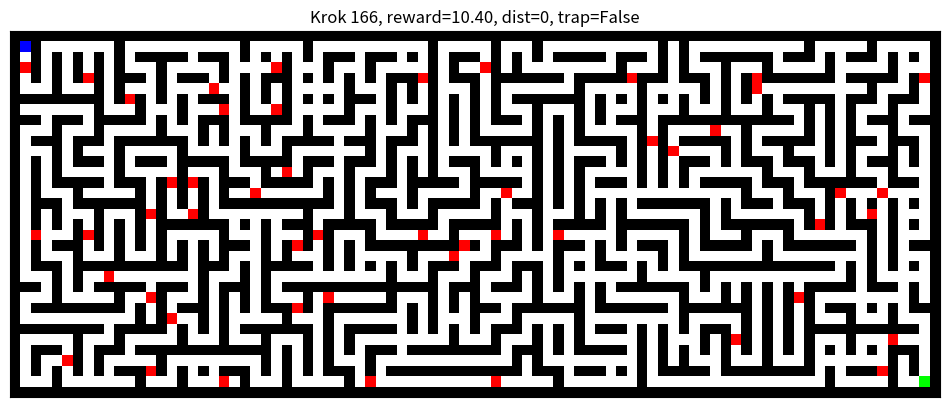

The matplotlib source for this figure:
#!/usr/bin/env python3
import numpy as np
import random
import time
from collections import deque
from typing import Tuple

import matplotlib.pyplot as plt
from matplotlib.colors import ListedColormap


class MazeEnv:
    """
    Środowisko labiryntu ~35x90 (dokładnie 35x89) z nagrodą kształtowaną:
    - Perfect maze generowany DFS-em (spójny, bez cykli).
    - Potem dorzucane pętle (_add_loops), żeby były alternatywne ścieżki.
    - Start: (1,1)
    - Meta: (n_rows-2, n_cols-2)
    - Traps: kilka losowych pól z dodatkowymi karami.
    - Dodatkowo: bonus za ruch w stronę mety na podstawie dystansu BFS.
    """

    def __init__(
        self,
        cells_h: int = 17,   # 2*17+1 = 35
        cells_w: int = 44,   # 2*44+1 = 89  (~90)
        traps_count: int = 50,
        extra_loops: int = 80,
    ):
        """
        cells_h, cells_w – liczba "komórek" labiryntu.
        Z tego powstaje grid o rozmiarze (2*cells_h+1) x (2*cells_w+1).
        Dla 17x44 => 35x89.
        """

        # generujemy perfect maze
        self.grid = self._generate_perfect_maze(cells_h, cells_w)
        self.n_rows, self.n_cols = self.grid.shape

        # dorzucamy trochę dodatkowych przejść, żeby powstały pętle
        self._add_loops(extra_loops)

        # start/meta na wolnych polach
        self.start = (1, 1)
        self.goal = (self.n_rows - 2, self.n_cols - 2)

        # mapa odległości BFS do mety (tylko po wolnych polach)
        self.dist = self._compute_distances_to_goal()

        # pułapki
        self.traps = self._place_traps(traps_count)

        self.n_actions = 4  # góra, prawo, dół, lewo
        self.n_states = self.n_rows * self.n_cols

        self.agent_pos = None

    # ---------- generowanie labiryntu ----------

    def _generate_perfect_maze(self, cells_h: int, cells_w: int) -> np.ndarray:
        """
        Perfect maze na siatce cells_h x cells_w, mapowany na grid:
        1 = ściana, 0 = przejście.
        """
        grid_h = 2 * cells_h + 1
        grid_w = 2 * cells_w + 1

        grid = np.ones((grid_h, grid_w), dtype=np.int32)  # wszędzie ściany

        visited = [[False for _ in range(cells_w)] for _ in range(cells_h)]

        def cell_to_grid(r: int, c: int) -> Tuple[int, int]:
            return 2 * r + 1, 2 * c + 1

        stack = [(0, 0)]
        visited[0][0] = True
        sr, sc = cell_to_grid(0, 0)
        grid[sr, sc] = 0

        while stack:
            r, c = stack[-1]

            neighbors = []
            for dr, dc in [(-1, 0), (1, 0), (0, -1), (0, 1)]:
                nr, nc = r + dr, c + dc
                if 0 <= nr < cells_h and 0 <= nc < cells_w and not visited[nr][nc]:
                    neighbors.append((nr, nc))

            if neighbors:
                nr, nc = random.choice(neighbors)
                gr, gc = cell_to_grid(r, c)
                ngr, ngc = cell_to_grid(nr, nc)
                wall_r = (gr + ngr) // 2
                wall_c = (gc + ngc) // 2

                grid[wall_r, wall_c] = 0
                grid[ngr, ngc] = 0

                visited[nr][nc] = True
                stack.append((nr, nc))
            else:
                stack.pop()

        return grid

    def _add_loops(self, loops_count: int = 80):
        """
        Dodaje kilka losowych przejść pomiędzy komórkami, rozwalając ściany.
        Dzięki temu powstają cykle, czyli wiele ścieżek do celu.
        Nie ruszamy zewnętrznej ramki.
        """
        if loops_count <= 0:
            return

        created = 0
        attempts = 0
        max_attempts = loops_count * 20  # żeby się nie zapętlić na amen

        # komórki są na współrzędnych nieparzystych
        while created < loops_count and attempts < max_attempts:
            attempts += 1

            # losowa komórka (wsp. nieparzyste, wewnątrz ramki)
            r = random.randrange(1, self.n_rows - 1, 2)
            c = random.randrange(1, self.n_cols - 1, 2)

            # losowy kierunek o 2 pola (do sąsiedniej komórki)
            dr, dc = random.choice([(2, 0), (-2, 0), (0, 2), (0, -2)])
            nr, nc = r + dr, c + dc   # sąsiednia komórka
            wr, wc = r + dr // 2, c + dc // 2  # ściana pomiędzy

            # sprawdzamy granice
            if not (1 <= nr < self.n_rows - 1 and 1 <= nc < self.n_cols - 1):
                continue

            # ściana musi być ścianą, a komórka po drugiej stronie – korytarzem
            if self.grid[wr, wc] == 1 and self.grid[nr, nc] == 0:
                self.grid[wr, wc] = 0
                created += 1

    def _compute_distances_to_goal(self) -> np.ndarray:
        """
        BFS od goal, liczy minimalną liczbę kroków do mety
        dla każdego wolnego pola (0 = meta, INF = nieosiągalne).
        """
        INF = 10**9
        dist = np.full((self.n_rows, self.n_cols), INF, dtype=np.int32)

        gr, gc = self.goal
        if self.grid[gr, gc] == 1:
            raise RuntimeError("Goal jest ścianą, coś poszło bardzo źle.")

        q = deque()
        dist[gr, gc] = 0
        q.append((gr, gc))

        while q:
            r, c = q.popleft()
            for dr, dc in [(-1, 0), (1, 0), (0, -1), (0, 1)]:
                nr, nc = r + dr, c + dc
                if not (0 <= nr < self.n_rows and 0 <= nc < self.n_cols):
                    continue
                if self.grid[nr, nc] == 1:
                    continue
                if dist[nr, nc] > dist[r, c] + 1:
                    dist[nr, nc] = dist[r, c] + 1
                    q.append((nr, nc))

        # sanity check: start musi być osiągalny
        sr, sc = self.start
        if dist[sr, sc] >= INF:
            raise RuntimeError("Start nie ma ścieżki do goal – coś jest nie tak z generacją.")

        return dist

    def _place_traps(self, traps_count: int):
        free_cells = [
            (r, c)
            for r in range(self.n_rows)
            for c in range(self.n_cols)
            if self.grid[r, c] == 0 and (r, c) not in (self.start, self.goal)
        ]
        traps_count = min(traps_count, len(free_cells))
        if traps_count <= 0:
            return set()
        return set(random.sample(free_cells, traps_count))

    # ---------- mapowanie stan <-> pozycja ----------

    def _pos_to_state(self, pos: Tuple[int, int]) -> int:
        r, c = pos
        return r * self.n_cols + c

    def _state_to_pos(self, state: int) -> Tuple[int, int]:
        r = state // self.n_cols
        c = state % self.n_cols
        return r, c

    # ---------- API środowiska ----------

    def reset(self) -> int:
        self.agent_pos = self.start
        return self._pos_to_state(self.agent_pos)

    def step(self, action: int):
        """
        0 = góra, 1 = prawo, 2 = dół, 3 = lewo
        Zwraca: (next_state, reward, done, info)
        """
        r, c = self.agent_pos
        old_d = self.dist[r, c]

        if action == 0:
            nr, nc = r - 1, c
        elif action == 1:
            nr, nc = r, c + 1
        elif action == 2:
            nr, nc = r + 1, c
        elif action == 3:
            nr, nc = r, c - 1
        else:
            raise ValueError(f"Nieznana akcja: {action}")

        # poza planszę -> brak ruchu
        if nr < 0 or nr >= self.n_rows or nc < 0 or nc >= self.n_cols:
            nr, nc = r, c

        # ściana -> brak ruchu
        if self.grid[nr, nc] == 1:
            nr, nc = r, c

        self.agent_pos = (nr, nc)
        new_d = self.dist[nr, nc]

        # bazowa kara za krok
        reward = -0.1
        done = False
        is_trap = False

        # shaping: ruch w stronę mety = bonus, w przeciwną = kara
        shaping_coef = 0.5
        if old_d < 10**8 and new_d < 10**8:
            reward += shaping_coef * float(old_d - new_d)

        # pułapka
        if self.agent_pos in self.traps:
            reward += -2.0
            is_trap = True

        # meta
        if self.agent_pos == self.goal:
            reward += 10.0
            done = True

        next_state = self._pos_to_state(self.agent_pos)
        info = {"trap": is_trap, "dist": int(new_d)}

        return next_state, reward, done, info

    # ---------- wizualizacja: siatka jako tablica ----------

    def render_array(self) -> np.ndarray:
        """
        Zwraca 2D array z kodami:
        0 = ściana
        1 = puste pole
        2 = pułapka
        3 = start
        4 = meta
        5 = agent
        """
        img = np.ones((self.n_rows, self.n_cols), dtype=np.int32)  # domyślnie puste pola

        # ściany
        img[self.grid == 1] = 0

        # pułapki
        for (r, c) in self.traps:
            img[r, c] = 2

        # start / meta / agent nadpisują wcześniejsze
        sr, sc = self.start
        gr, gc = self.goal
        img[sr, sc] = 3
        img[gr, gc] = 4

        if self.agent_pos is not None:
            ar, ac = self.agent_pos
            img[ar, ac] = 5

        return img

    # stara wersja tekstowa – zostawiona na wszelki wypadek, ale nieużywana
    def render(self):
        r_agent, c_agent = self.agent_pos
        for r in range(self.n_rows):
            row_str = []
            for c in range(self.n_cols):
                if (r, c) == (r_agent, c_agent):
                    row_str.append("\x1b[1;32mA\x1b[0m")
                elif (r, c) == self.start:
                    row_str.append("S")
                elif (r, c) == self.goal:
                    row_str.append("G")
                elif self.grid[r, c] == 1:
                    row_str.append("\x1b[1;34mX\x1b[0m")
                elif (r, c) in self.traps:
                    row_str.append("\x1b[1;31m*\x1b[0m")
                else:
                    row_str.append(".")
            print(" ".join(row_str))
        print()


# ---------- wizualizacja polityki (matplotlib) ----------

def visualize_policy(env: MazeEnv, q_table, max_steps: int = 170, sleep: float = 0.01):
    """
    Podgląd aktualnej polityki (greedy) – z użyciem matplotlib zamiast tekstu.
    """
    state = env.reset()

    data = env.render_array()
    cmap = ListedColormap([
        "black",      # 0 = ściana
        "white",      # 1 = puste pole
        "red",        # 2 = pułapka
        "blue",       # 3 = start
        "gold",       # 4 = meta
        "lime",       # 5 = agent
    ])

    fig, ax = plt.subplots(figsize=(12, 5))
    im = ax.imshow(data, cmap=cmap, vmin=0, vmax=5, interpolation="nearest")
    ax.set_xticks([])
    ax.set_yticks([])
    ax.set_title("Podgląd polityki (greedy)")

    plt.ion()
    plt.show()

    total_reward = 0.0
    for step in range(max_steps):
        action = int(np.argmax(q_table[state]))
        next_state, reward, done, info = env.step(action)
        total_reward += reward
        state = next_state

        im.set_data(env.render_array())
        ax.set_title(
            f"Krok {step+1}, reward={reward:.2f}, dist={info['dist']}, trap={info['trap']}"
        )
        plt.pause(sleep)

        if done:
            print(f"  -> META w {step + 1} krokach, total_reward={total_reward:.2f}")
            break
    else:
        print(f"  -> Nie dotarł do celu, total_reward={total_reward:.2f}")

    plt.ioff()
    plt.show()
    print("=== Koniec podglądu ===\n")


# ---------- Q-learning ----------

def q_learning_train(env: MazeEnv,
                     episodes: int = 8000,
                     max_steps: int = 300,
                     alpha: float = 0.1,
                     gamma: float = 0.99,
                     epsilon_start: float = 1.0,
                     epsilon_min: float = 0.05,
                     epsilon_decay: float = 0.9995,
                     visualize_every: int = 200):
    """
    Q-learning z shapingiem + opcjonalna wizualizacja co N epizodów.
    Parametry podbite pod większy labirynt.
    """
    q_table = np.zeros((env.n_states, env.n_actions), dtype=np.float32)
    epsilon = epsilon_start

    success_in_window = 0
    window = 200

    for ep in range(episodes):
        state = env.reset()
        total_reward = 0.0

        for step in range(max_steps):
            # eksploracja / eksploatacja
            if random.random() < epsilon:
                action = random.randint(0, env.n_actions - 1)
            else:
                action = int(np.argmax(q_table[state]))

            next_state, reward, done, info = env.step(action)

            best_next_q = np.max(q_table[next_state])
            td_target = reward + gamma * best_next_q
            td_error = td_target - q_table[state, action]
            q_table[state, action] += alpha * td_error

            state = next_state
            total_reward += reward

            if done:
                if reward > 0:
                    success_in_window += 1
                break

        epsilon = max(epsilon_min, epsilon * epsilon_decay)

        # log
        if (ep + 1) % window == 0:
            print(
                f"Epizod {ep + 1}/{episodes}, "
                f"epsilon={epsilon:.3f}, "
                f"last_total_reward={total_reward:.2f}, "
                f"sukcesy w ostatnich {window}: {success_in_window}"
            )
            success_in_window = 0

        # animacja co N epizodów
        if visualize_every is not None and (ep + 1) % visualize_every == 0:
            visualize_policy(env, q_table, max_steps=170, sleep=0.01)

    return q_table


def run_greedy_policy(env: MazeEnv, q_table, max_steps: int = 170, sleep: float = 0.01):
    """
    Test końcowy polityki greedy – wizualizacja w matplotlib.
    """
    state = env.reset()

    data = env.render_array()
    cmap = ListedColormap([
        "black", "white", "red", "blue", "gold", "lime"
    ])

    fig, ax = plt.subplots(figsize=(12, 5))
    im = ax.imshow(data, cmap=cmap, vmin=0, vmax=5, interpolation="nearest")
    ax.set_xticks([])
    ax.set_yticks([])
    ax.set_title("Polityka greedy – test końcowy")

    plt.ion()
    plt.show()

    total_reward = 0.0
    for step in range(max_steps):
        action = int(np.argmax(q_table[state]))
        next_state, reward, done, info = env.step(action)
        total_reward += reward
        state = next_state

        im.set_data(env.render_array())
        ax.set_title(
            f"Krok {step+1}, reward={reward:.2f}, dist={info['dist']}, trap={info['trap']}"
        )
        plt.pause(sleep)

        if done:
            print(f"Dotarł do celu w {step + 1} krokach, total_reward={total_reward:.2f}")
            break
    else:
        print(f"Nie dotarł do celu. total_reward={total_reward:.2f}")

    plt.ioff()
    plt.show()


def main():
    random.seed(42)
    np.random.seed(42)

    # wejście interaktywne: liczba epizodów i częstotliwość demo
    default_episodes = 8000
    default_visualize_every = 500  # 0 lub <=0 aby wyłączyć

    # liczba epizodów
    try:
        episodes_input = input(f"Podaj liczbę epizodów (Enter = {default_episodes}): ").strip()
        episodes = int(episodes_input) if episodes_input else default_episodes
        if episodes <= 0:
            print(f"Liczba epizodów musi być > 0 – ustawiam {default_episodes}.")
            episodes = default_episodes
    except Exception:
        print(f"Nieprawidłowa wartość – ustawiam {default_episodes}.")
        episodes = default_episodes

    # co ile epizodów pokazywać demo
    try:
        vis_input = input(f"Co ile epizodów pokazywać demo? 0=wyłącz (Enter = {default_visualize_every}): ").strip()
        visualize_every = int(vis_input) if vis_input else default_visualize_every
        if visualize_every <= 0:
            visualize_every = None
    except Exception:
        print("Nieprawidłowa wartość – wyłączam demo.")
        visualize_every = None

    # większy labirynt ~35x90 z pętlami
    env = MazeEnv(
        cells_h=17,
        cells_w=44,
        traps_count=50,
        extra_loops=80,
    )
    q_table = q_learning_train(env, episodes=episodes, visualize_every=visualize_every)

    # Pokaż, jak agent chodzi po labiryncie po treningu
    run_greedy_policy(env, q_table)


if __name__ == "__main__":
    main()
